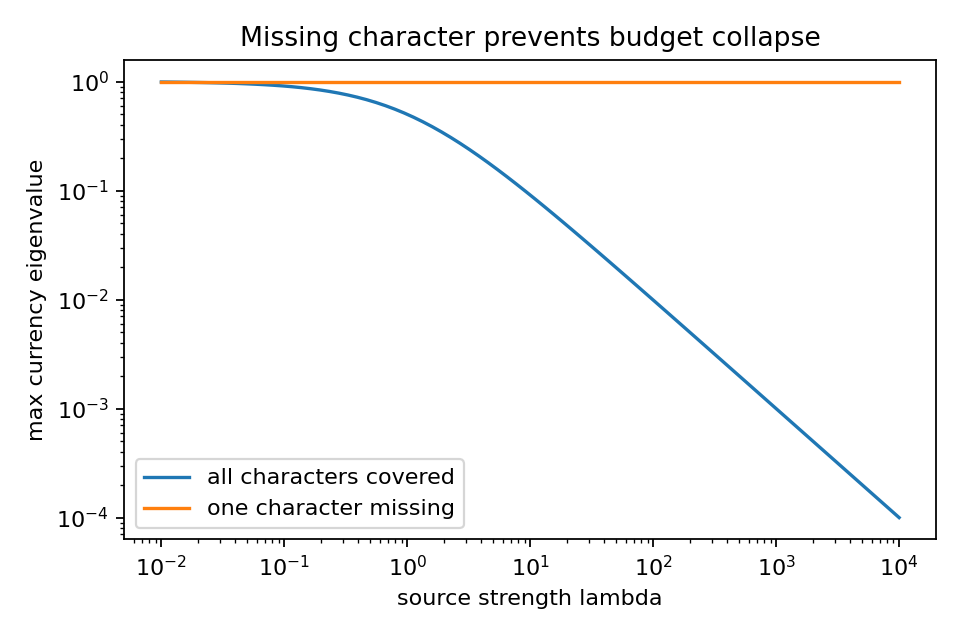

The table this chart was drawn from, first rows:
lambda, full_budget_maxeig, partial_budget_e1, partial_budget_e2_uncovered, partial_maxeig
0.01, 0.9901, 0.9901, 1.0, 1.0
0.01191, 0.9882, 0.9882, 1.0, 1.0
0.01419, 0.986, 0.986, 1.0, 1.0
0.0169, 0.9834, 0.9834, 1.0, 1.0
0.02013, 0.9803, 0.9803, 1.0, 1.0
0.02397, 0.9766, 0.9766, 1.0, 1.0
0.02856, 0.9722, 0.9722, 1.0, 1.0
0.03401, 0.9671, 0.9671, 1.0, 1.0
0.04051, 0.9611, 0.9611, 1.0, 1.0
0.04826, 0.954, 0.954, 1.0, 1.0
0.05748, 0.9456, 0.9456, 1.0, 1.0
0.06846, 0.9359, 0.9359, 1.0, 1.0
0.08154, 0.9246, 0.9246, 1.0, 1.0
0.09713, 0.9115, 0.9115, 1.0, 1.0
0.1157, 0.8963, 0.8963, 1.0, 1.0
0.1378, 0.8789, 0.8789, 1.0, 1.0
0.1641, 0.859, 0.859, 1.0, 1.0
0.1955, 0.8365, 0.8365, 1.0, 1.0
0.2329, 0.8111, 0.8111, 1.0, 1.0
0.2774, 0.7829, 0.7829, 1.0, 1.0
0.3304, 0.7517, 0.7517, 1.0, 1.0
0.3935, 0.7176, 0.7176, 1.0, 1.0
0.4687, 0.6809, 0.6809, 1.0, 1.0
0.5583, 0.6417, 0.6417, 1.0, 1.0
0.6649, 0.6006, 0.6006, 1.0, 1.0
0.792, 0.558, 0.558, 1.0, 1.0
0.9434, 0.5146, 0.5146, 1.0, 1.0
1.124, 0.4709, 0.4709, 1.0, 1.0
1.338, 0.4276, 0.4276, 1.0, 1.0
1.594, 0.3855, 0.3855, 1.0, 1.0
1.899, 0.345, 0.345, 1.0, 1.0
2.262, 0.3066, 0.3066, 1.0, 1.0
2.694, 0.2707, 0.2707, 1.0, 1.0
3.209, 0.2376, 0.2376, 1.0, 1.0
3.822, 0.2074, 0.2074, 1.0, 1.0
4.552, 0.1801, 0.1801, 1.0, 1.0
5.422, 0.1557, 0.1557, 1.0, 1.0
6.458, 0.1341, 0.1341, 1.0, 1.0
7.693, 0.115, 0.115, 1.0, 1.0
9.163, 0.0984, 0.0984, 1.0, 1.0
10.91, 0.08394, 0.08394, 1.0, 1.0
13, 0.07143, 0.07143, 1.0, 1.0
15.48, 0.06067, 0.06067, 1.0, 1.0
18.44, 0.05143, 0.05143, 1.0, 1.0
21.97, 0.04354, 0.04354, 1.0, 1.0
26.17, 0.03681, 0.03681, 1.0, 1.0
31.17, 0.03109, 0.03109, 1.0, 1.0
37.12, 0.02623, 0.02623, 1.0, 1.0
44.21, 0.02212, 0.02212, 1.0, 1.0
52.66, 0.01863, 0.01863, 1.0, 1.0
62.73, 0.01569, 0.01569, 1.0, 1.0
74.72, 0.01321, 0.01321, 1.0, 1.0
89, 0.01111, 0.01111, 1.0, 1.0
106, 0.009346, 0.009346, 1.0, 1.0
126.3, 0.007858, 0.007858, 1.0, 1.0
150.4, 0.006606, 0.006606, 1.0, 1.0
179.1, 0.005552, 0.005552, 1.0, 1.0
213.4, 0.004665, 0.004665, 1.0, 1.0
254.1, 0.00392, 0.00392, 1.0, 1.0
302.7, 0.003293, 0.003293, 1.0, 1.0
... 20 more rows
